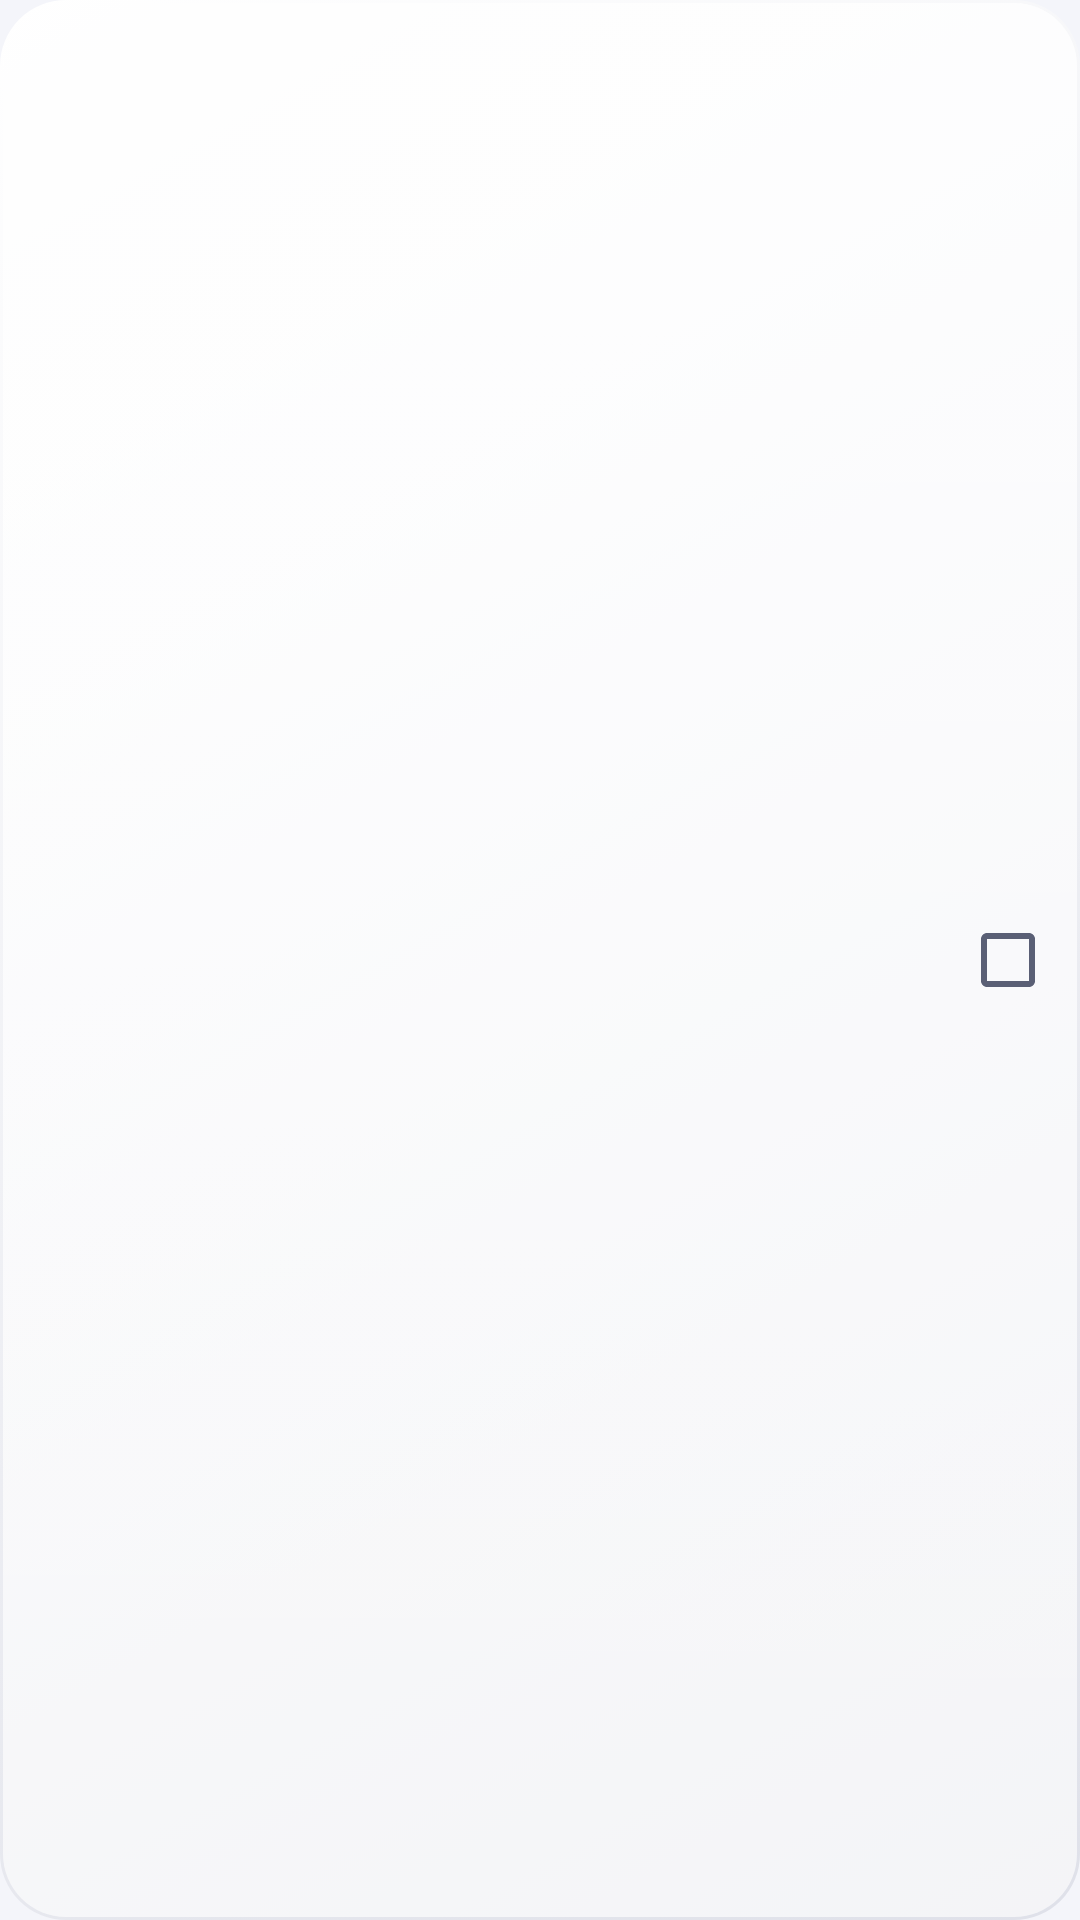

Reconstruct the res/layout file that produces this screen, plus the resources it refers to.
<!-- AndroidManifest.xml: application theme AppTheme -->
<!-- res/layout/app_list_item.xml -->
<?xml version="1.0" encoding="utf-8"?>
<layout xmlns:android="http://schemas.android.com/apk/res/android"
    xmlns:tools="http://schemas.android.com/tools">

    <data>

        <import type="org.amnezia.awg.model.ApplicationData" />

        <variable
            name="collection"
            type="org.amnezia.awg.databinding.ObservableKeyedArrayList&lt;String, org.amnezia.awg.model.ApplicationData&gt;" />

        <variable
            name="key"
            type="String" />

        <variable
            name="item"
            type="org.amnezia.awg.model.ApplicationData" />
    </data>

    <LinearLayout
        android:layout_width="match_parent"
        android:layout_height="wrap_content"
        android:layout_marginHorizontal="16dp"
        android:layout_marginVertical="4dp"
        android:background="@drawable/list_item_background"
        android:gravity="center_vertical"
        android:onClick="@{(view) -> item.setSelected(!item.selected)}"
        android:orientation="horizontal"
        android:paddingVertical="10dp">

        <ImageView
            android:id="@+id/app_icon"
            android:layout_width="36dp"
            android:layout_height="36dp"
            android:layout_marginStart="14dp"
            android:src="@{item.icon}"
            tools:src="@tools:sample/avatars" />

        <TextView
            android:id="@+id/app_name"
            android:layout_width="0dp"
            android:layout_height="wrap_content"
            android:layout_marginStart="14dp"
            android:layout_marginEnd="10dp"
            android:layout_weight="1"
            android:ellipsize="end"
            android:maxLines="1"
            android:text="@{key}"
            android:textAppearance="@style/TextAppearance.Awg.ItemTitle"
            android:textSize="15sp"
            tools:text="@tools:sample/full_names" />

        <CheckBox
            android:id="@+id/selected_checkbox"
            android:layout_width="wrap_content"
            android:layout_height="wrap_content"
            android:checked="@={item.selected}"
            tools:checked="true" />

    </LinearLayout>
</layout>
<!-- resources referenced by this layout -->
<resources>
  <style name="TextAppearance.Awg.ItemTitle" parent="TextAppearance.AppCompat">
          <item name="android:textSize">17sp</item>
          <item name="android:textStyle">bold</item>
          <item name="android:textColor">?attr/colorOnSurface</item>
      </style>
  <style name="AppTheme" parent="AppThemeBase" />
  <style name="AmneziaWgTheme.Toolbar" parent="Widget.Material3.Toolbar">
          <item name="android:background">@android:color/transparent</item>
          <item name="titleTextAppearance">@style/TextAppearance.Awg.Brand</item>
      </style>
  <style name="AmneziaWgTheme.BottomSheetDialog" parent="ThemeOverlay.Material3.BottomSheetDialog">
          <item name="android:windowIsFloating">false</item>
          <item name="android:navigationBarColor">@android:color/transparent</item>
          <item name="bottomSheetStyle">@style/Widget.Awg.BottomSheet</item>
      </style>
  <color name="md_theme_light_primary">#5B4BFF</color>
  <color name="md_theme_light_onPrimary">#FFFFFF</color>
  <color name="md_theme_light_primaryContainer">#E8E5FF</color>
  <color name="md_theme_light_onPrimaryContainer">#1B1170</color>
  <color name="md_theme_light_secondary">#0AA5C9</color>
  <color name="md_theme_light_onSecondary">#FFFFFF</color>
  <color name="md_theme_light_secondaryContainer">#D6F3FB</color>
  <color name="md_theme_light_onSecondaryContainer">#00323F</color>
  <color name="md_theme_light_tertiary">#7A5AF8</color>
  <color name="md_theme_light_onTertiary">#FFFFFF</color>
  <color name="md_theme_light_tertiaryContainer">#EDE9FE</color>
  <color name="md_theme_light_onTertiaryContainer">#2E1A7A</color>
  <color name="md_theme_light_error">#D92D20</color>
  <color name="md_theme_light_errorContainer">#FEE4E2</color>
  <color name="md_theme_light_onError">#FFFFFF</color>
  <color name="md_theme_light_onErrorContainer">#55160C</color>
  <color name="md_theme_light_background">#F4F5FA</color>
  <color name="md_theme_light_onBackground">#12131A</color>
  <color name="md_theme_light_surface">#FFFFFF</color>
  <color name="md_theme_light_onSurface">#12131A</color>
  <color name="md_theme_light_surfaceVariant">#ECEEF6</color>
  <color name="md_theme_light_onSurfaceVariant">#5A5F75</color>
  <color name="md_theme_light_outline">#8A8FA6</color>
  <color name="md_theme_light_inverseOnSurface">#F2F3F9</color>
  <color name="md_theme_light_inverseSurface">#1E2030</color>
  <color name="md_theme_light_inversePrimary">#B8B0FF</color>
  <style name="ShapeAppearance.Awg.Small" parent="">
          <item name="cornerFamily">rounded</item>
          <item name="cornerSize">14dp</item>
      </style>
  <style name="ShapeAppearance.Awg.Medium" parent="">
          <item name="cornerFamily">rounded</item>
          <item name="cornerSize">20dp</item>
      </style>
  <style name="ShapeAppearance.Awg.Large" parent="">
          <item name="cornerFamily">rounded</item>
          <item name="cornerSize">28dp</item>
      </style>
  <color name="awg_stroke">#E1E4F0</color>
  <style name="ShapeAppearanceOverlay.Awg.Card" parent="">
          <item name="cornerFamily">rounded</item>
          <item name="cornerSize">24dp</item>
      </style>
  <style name="TextAppearance.Awg.Brand" parent="TextAppearance.AppCompat.Widget.ActionBar.Title">
          <item name="android:textSize">20sp</item>
          <item name="android:textStyle">bold</item>
          <item name="android:textColor">?attr/colorOnSurface</item>
          <item name="android:letterSpacing">0.01</item>
      </style>
  <style name="ShapeAppearance.Awg.Pill" parent="">
          <item name="cornerFamily">rounded</item>
          <item name="cornerSize">50%</item>
      </style>
  <style name="Widget.Awg.BottomSheet" parent="Widget.Material3.BottomSheet">
          <item name="shapeAppearanceOverlay">@style/ShapeAppearanceOverlay.Awg.BottomSheet</item>
          <item name="backgroundTint">?attr/colorSurface</item>
      </style>
</resources>
